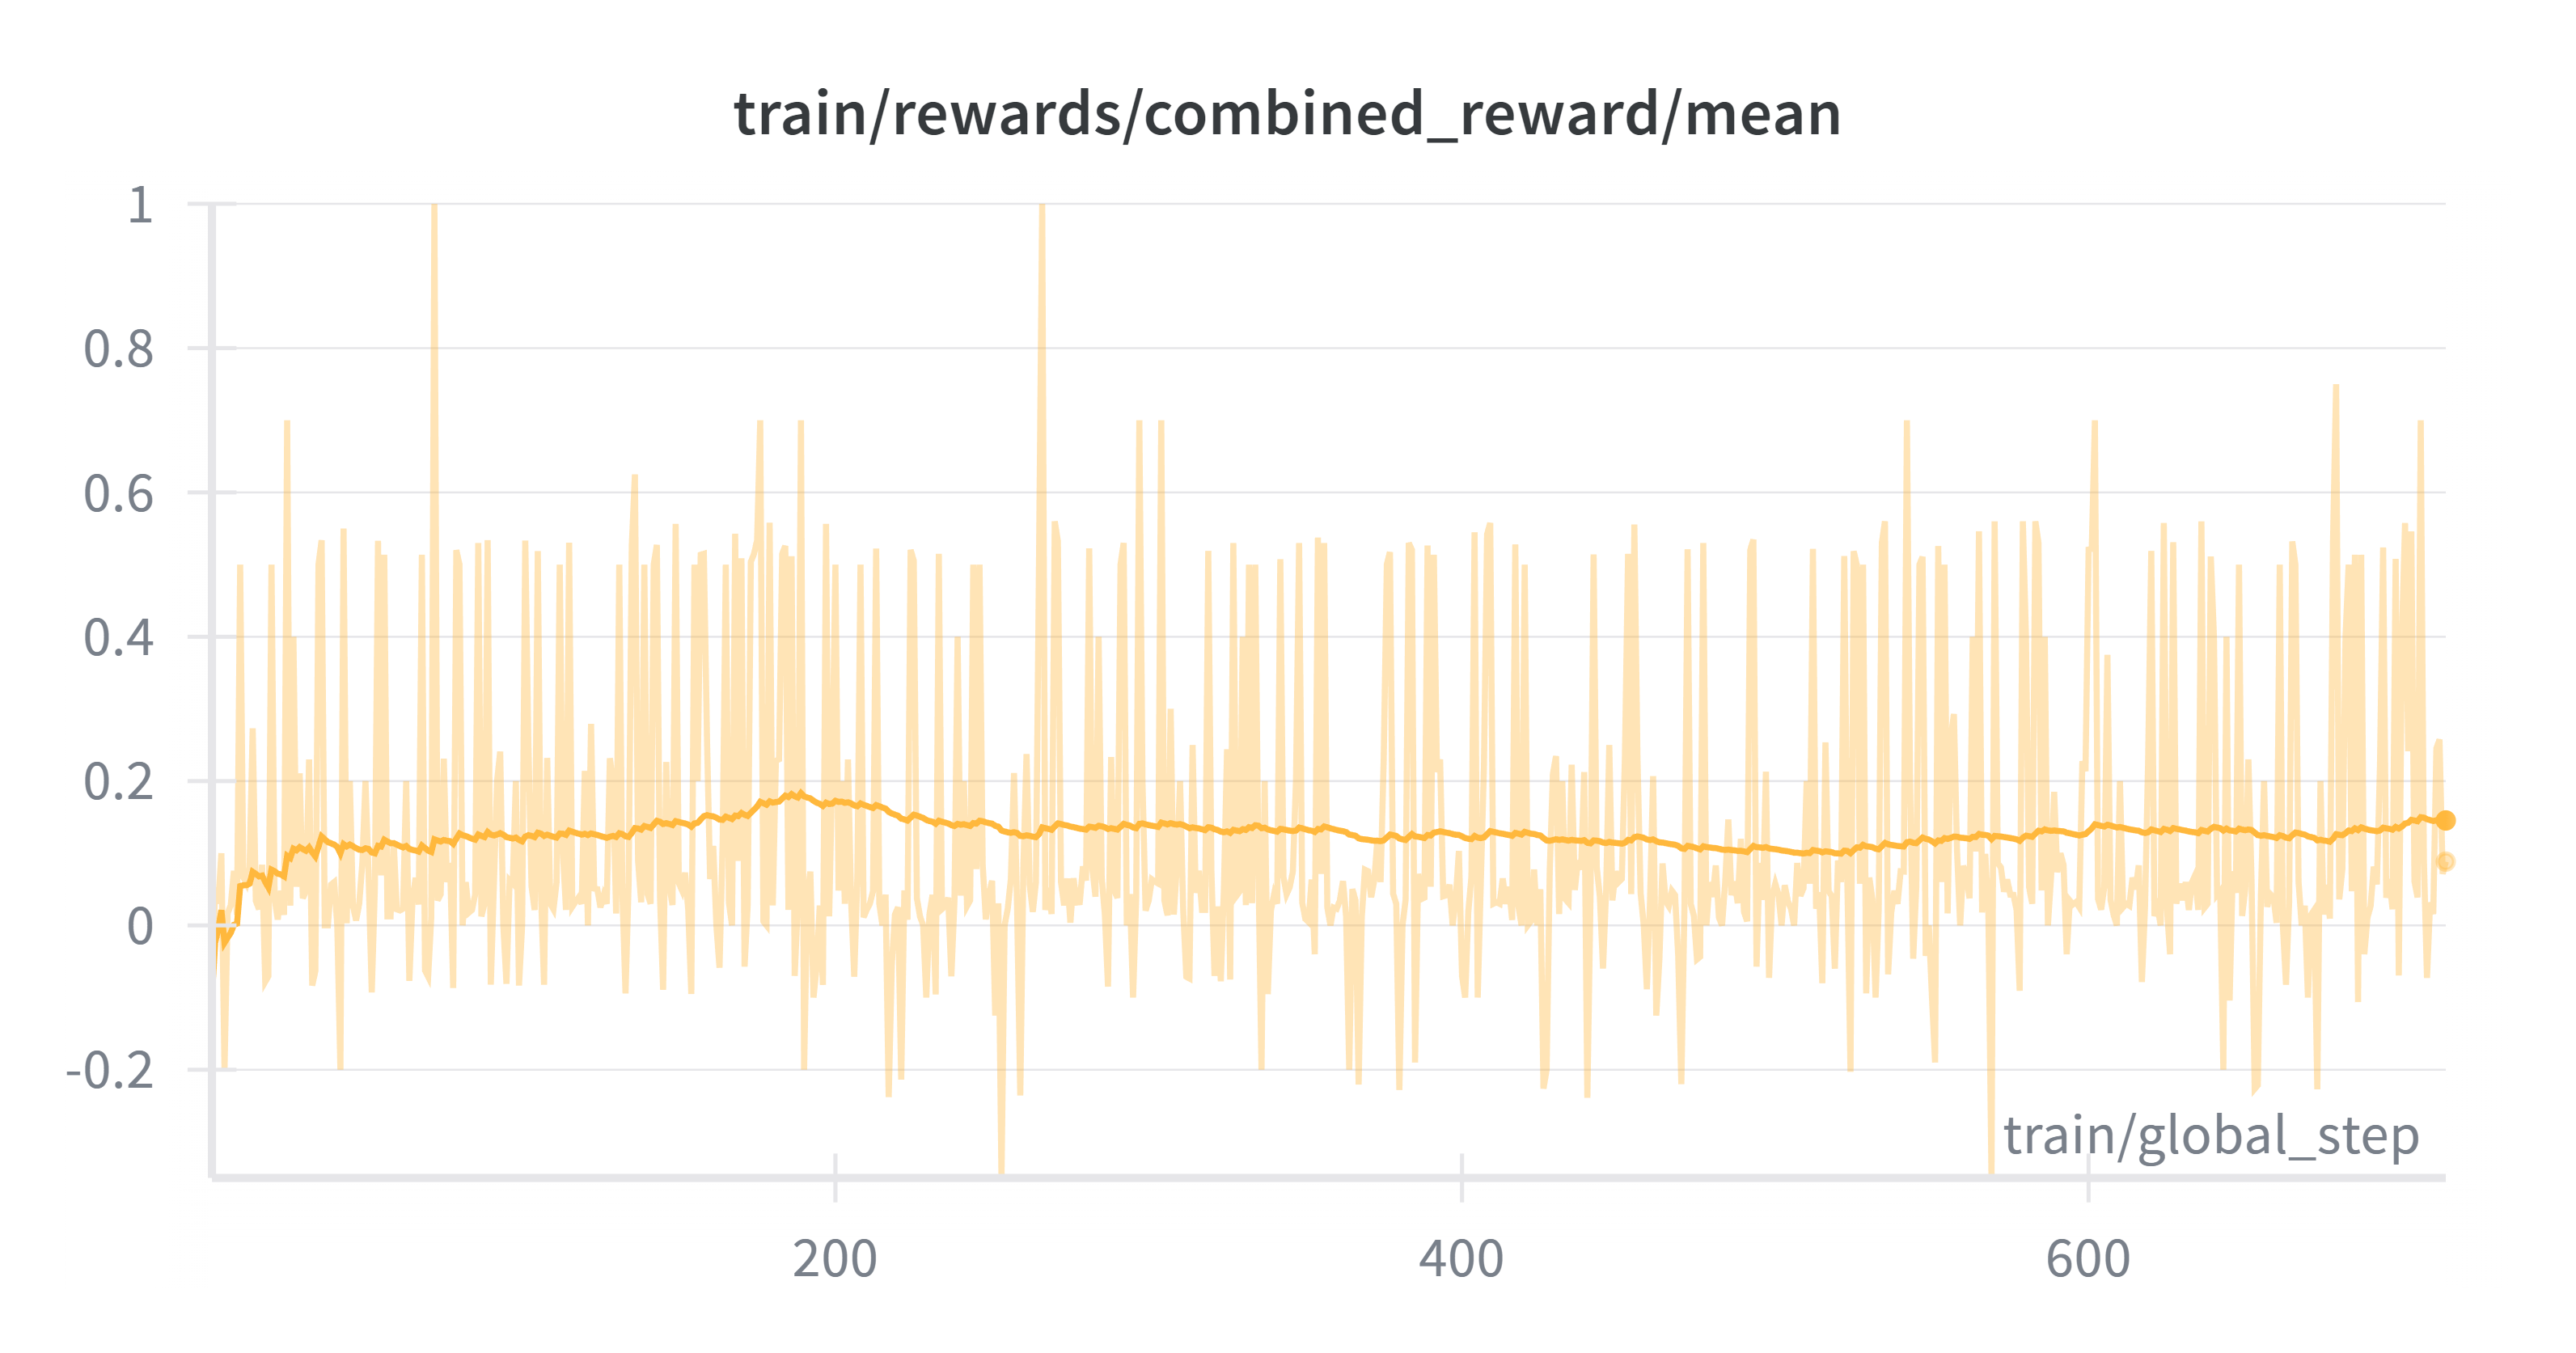

Source data for this figure (header and first rows):
train/global_step, qwen3vl_rl - _step, qwen3vl_rl - _step__MIN, qwen3vl_rl - _step__MAX, qwen3vl_rl - train/rewards/combined_rewa…, qwen3vl_rl - train/rewards/combined_rewa…, qwen3vl_rl - train/rewards/combined_rewa…
1, 4, 4, 4, -0.1, -0.1, -0.1
2, 9, 9, 9, 0.05167, 0.05167, 0.05167
3, 14, 14, 14, 0.03, 0.03, 0.03
4, 19, 19, 19, 0.1, 0.1, 0.1
5, 24, 24, 24, -0.2, -0.2, -0.2
6, 29, 29, 29, 0.01672, 0.01672, 0.01672
7, 34, 34, 34, 0.02812, 0.02812, 0.02812
8, 39, 39, 39, 0.07556, 0.07556, 0.07556
9, 44, 44, 44, 0.015, 0.015, 0.015
10, 49, 49, 49, 0.5, 0.5, 0.5
11, 54, 54, 54, 0.06667, 0.06667, 0.06667
12, 59, 59, 59, 0.05812, 0.05812, 0.05812
13, 64, 64, 64, 0.07942, 0.07942, 0.07942
14, 69, 69, 69, 0.2731, 0.2731, 0.2731
15, 74, 74, 74, 0.03409, 0.03409, 0.03409
16, 79, 79, 79, 0.02232, 0.02232, 0.02232
17, 84, 84, 84, 0.08406, 0.08406, 0.08406
18, 89, 89, 89, -0.07812, -0.07812, -0.07812
19, 94, 94, 94, -0.07054, -0.07054, -0.07054
20, 99, 99, 99, 0.5, 0.5, 0.5
21, 104, 104, 104, 0.03691, 0.03691, 0.03691
22, 109, 109, 109, 0.008135, 0.008135, 0.008135
23, 114, 114, 114, 0.04808, 0.04808, 0.04808
24, 119, 119, 119, 0.01458, 0.01458, 0.01458
25, 124, 124, 124, 0.7, 0.7, 0.7
26, 129, 129, 129, 0.02733, 0.02733, 0.02733
27, 134, 134, 134, 0.4, 0.4, 0.4
28, 139, 139, 139, 0.05342, 0.05342, 0.05342
29, 144, 144, 144, 0.2107, 0.2107, 0.2107
30, 149, 149, 149, 0.0375, 0.0375, 0.0375
31, 154, 154, 154, 0.04779, 0.04779, 0.04779
32, 159, 159, 159, 0.23, 0.23, 0.23
33, 164, 164, 164, -0.08333, -0.08333, -0.08333
34, 169, 169, 169, -0.0636, -0.0636, -0.0636
35, 174, 174, 174, 0.5, 0.5, 0.5
36, 179, 179, 179, 0.5337, 0.5337, 0.5337
37, 184, 184, 184, 0, 0, 0
38, 189, 189, 189, 0, 0, 0
39, 194, 194, 194, 0.05647, 0.05647, 0.05647
40, 199, 199, 199, 0.06, 0.06, 0.06
41, 204, 204, 204, 0, 0, 0
42, 209, 209, 209, -0.2, -0.2, -0.2
43, 214, 214, 214, 0.55, 0.55, 0.55
44, 219, 219, 219, 0.002885, 0.002885, 0.002885
45, 224, 224, 224, 0.2, 0.2, 0.2
46, 229, 229, 229, 0.027, 0.027, 0.027
47, 234, 234, 234, 0.006818, 0.006818, 0.006818
48, 239, 239, 239, 0.03, 0.03, 0.03
49, 244, 244, 244, 0.08655, 0.08655, 0.08655
50, 249, 249, 249, 0.2, 0.2, 0.2
51, 254, 254, 254, 0.06841, 0.06841, 0.06841
52, 259, 259, 259, -0.09286, -0.09286, -0.09286
53, 264, 264, 264, 0.05294, 0.05294, 0.05294
54, 269, 269, 269, 0.533, 0.533, 0.533
55, 274, 274, 274, 0.06923, 0.06923, 0.06923
56, 279, 279, 279, 0.5136, 0.5136, 0.5136
57, 284, 284, 284, 0.0125, 0.0125, 0.0125
58, 289, 289, 289, 0.0125, 0.0125, 0.0125
59, 294, 294, 294, 0.1165, 0.1165, 0.1165
60, 299, 299, 299, 0.02222, 0.02222, 0.02222
... 654 more rows
